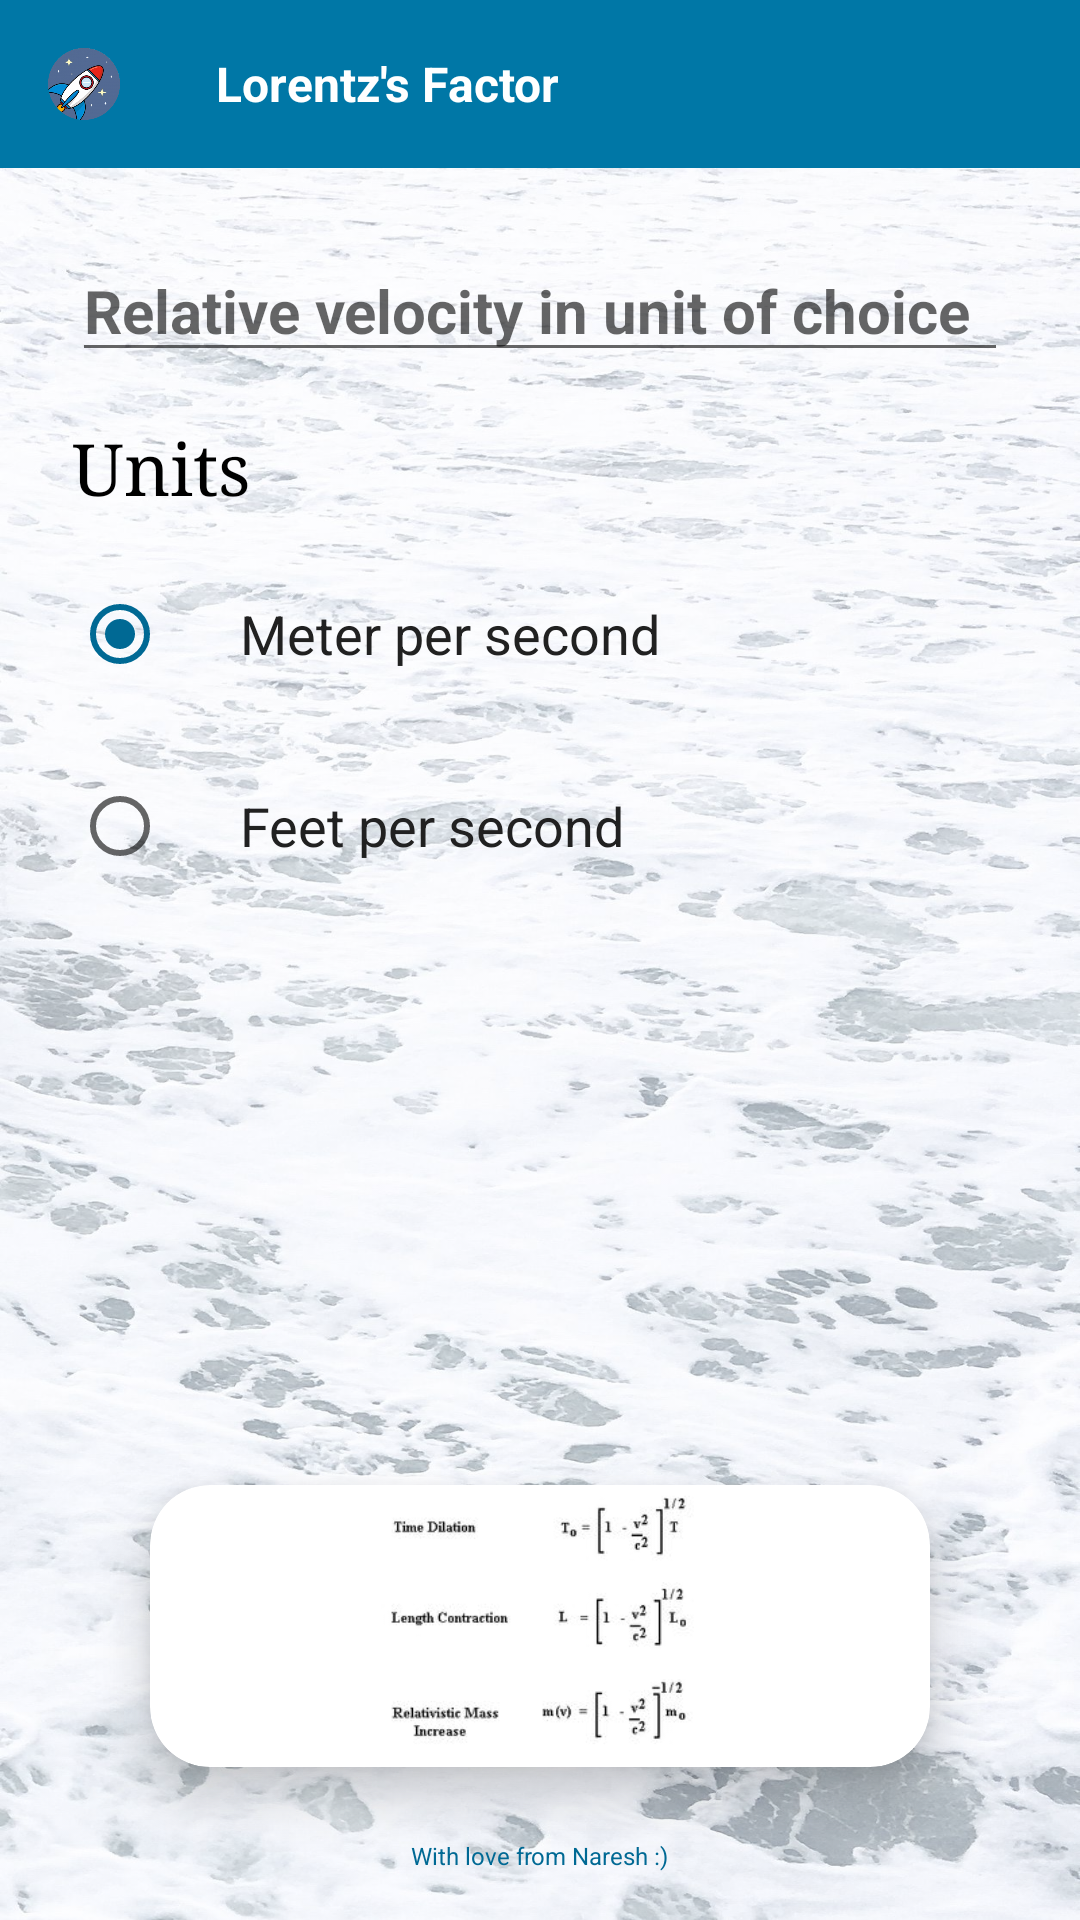

Here is an Android app screen rendered from its layout file. Give the layout XML and the strings, colors and styles it references.
<!-- AndroidManifest.xml: application theme Theme.LorentzFactor -->
<!-- res/layout/activity_main.xml -->
<?xml version="1.0" encoding="utf-8"?>
<LinearLayout
    xmlns:android="http://schemas.android.com/apk/res/android"
    xmlns:app="http://schemas.android.com/apk/res-auto"
    xmlns:tools="http://schemas.android.com/tools"
    android:layout_width="match_parent"
    android:layout_height="match_parent"
    android:orientation="vertical"
    android:background="@drawable/app_background_white_blue"
    android:backgroundTint="#80FFFFFF"
    android:backgroundTintMode="src_over"
    >

    <LinearLayout
        android:layout_width="match_parent"
        android:layout_height="wrap_content"
        >

        <androidx.appcompat.widget.Toolbar
            android:id="@+id/toolbar"
            android:layout_width="match_parent"
            android:layout_height="wrap_content"
            android:background="#0077A6">
            <ImageView
                android:id="@+id/Icon"
                android:layout_width="24dp"
                android:layout_height="24dp"
                android:layout_marginLeft="16dp"
                android:src="@drawable/app_icon_general_relativity_circle_cropped" />

            <TextView
                android:id="@+id/custom_title"
                android:layout_width="wrap_content"
                android:layout_height="wrap_content"
                android:text="Lorentz's Factor"
                android:textColor="@color/white"
                android:textSize="16sp"
                android:textStyle="bold"
                android:paddingLeft="32dp"
                />

        </androidx.appcompat.widget.Toolbar>

    </LinearLayout>
    <LinearLayout
        android:layout_width="match_parent"
        android:layout_height="match_parent"
        android:layout_margin="16dp"
        android:orientation="vertical">
        <EditText
            android:id="@+id/velocity"
            android:layout_width="match_parent"
            android:layout_height="wrap_content"
            android:layout_marginLeft="8dp"
            android:layout_marginRight="8dp"
            android:layout_marginTop="8dp"
            android:layout_marginBottom="16dp"
            android:textStyle="bold"
            android:textColor="@color/black"
            android:textSize="20sp"
            android:hint="@string/relative_velocity_in_unit_of_choice"
            android:inputType="numberDecimal" />

        <TextView
            android:layout_width="wrap_content"
            android:layout_height="wrap_content"
            android:text="Units"
            android:textColor="#000000"
            android:textSize="24sp"
            android:fontFamily="serif"
            android:layout_marginLeft="8dp"
            android:layout_marginBottom="8dp"/>

        <RadioGroup
            android:layout_width="wrap_content"
            android:layout_height="wrap_content"
            android:fontFamily="sans-serif-medium"
            >
            <RadioButton
                android:id="@+id/meter_sec"
                style="@style/RadioButton"
                android:checked="true"
                android:text="@string/meter_per_second" />
            <RadioButton
                android:id="@+id/feet_sec"
                style="@style/RadioButton"
                android:text="@string/feet_per_second" />
        </RadioGroup>


        <TextView
            android:id="@+id/Lorentz_Factor_Value"
            android:layout_width="wrap_content"
            android:layout_height="wrap_content"
            android:text=" "
            android:textSize="28sp"
            android:textColor="#000000"
            android:fontFamily="serif"
            android:layout_marginTop="64dp"
            android:textStyle="bold"
            android:layout_gravity="center_horizontal"
            />

        <TextView
            android:id="@+id/TextAboutTreat"
            android:layout_width="wrap_content"
            android:layout_height="wrap_content"
            android:text=" "
            android:textSize="16sp"
            android:textColor="#000000"
            android:layout_marginBottom="8dp"
            android:layout_marginTop="32dp"
            android:layout_gravity="center_horizontal"
            />

        <androidx.cardview.widget.CardView
            android:layout_width="match_parent"
            android:layout_height="0dp"
            app:cardElevation="10dp"
            app:cardCornerRadius="20dp"
            android:layout_marginLeft="16dp"
            android:layout_marginRight="16dp"
            app:cardBackgroundColor="@color/white"
            app:cardMaxElevation="12dp"
            android:layout_weight="1"
            app:cardPreventCornerOverlap="true"
            app:cardUseCompatPadding="true"
            >

            <ImageView
                android:layout_width="wrap_content"
                android:layout_height="wrap_content"
                android:src="@drawable/relativity_formulas"
                android:layout_gravity="center"
                />
        </androidx.cardview.widget.CardView>
        <TextView
            android:layout_width="wrap_content"
            android:layout_height="wrap_content"
            android:textSize="8dp"
            android:layout_gravity="center_horizontal"
            android:textColor="#006994"
            android:text="With love from Naresh :)"/>
    </LinearLayout>
</LinearLayout>
<!-- resources referenced by this layout -->
<resources>
  <!-- drawable app_background_white_blue: jpg bitmap (drawable-v24, 392372 bytes) -->
  <!-- drawable app_icon_general_relativity_circle_cropped: png bitmap (drawable, 66095 bytes) -->
  <!-- drawable relativity_formulas: jpg bitmap (drawable-v24, 6363 bytes) -->
  <string name="feet_per_second">Feet per second</string>
  <string name="meter_per_second">Meter per second</string>
  <string name="relative_velocity_in_unit_of_choice">Relative velocity in unit of choice</string>
  <style name="RadioButton">
          <item name="android:layout_width">wrap_content</item>
          <item name="android:layout_height">wrap_content</item>
          <item name="android:textColor">#212121</item>
          <item name="android:layout_margin">8dp</item>
          <item name="android:paddingLeft">24dp</item>
          <item name="android:textAppearance">?android:textAppearanceMedium</item>
  
      </style>
  <style name="Theme.LorentzFactor" parent="Theme.MaterialComponents.DayNight.NoActionBar">
          
          <item name="colorPrimary">#0077A6</item>
          <item name="colorPrimaryDark">#006994</item>
          <item name="colorAccent">#006994</item>
          <item name="colorPrimaryVariant">#006791</item>
          <item name="colorOnPrimary">@color/white</item>
          
          <item name="colorSecondary">#006994</item>
          <item name="colorSecondaryVariant">@color/teal_700</item>
          <item name="colorOnSecondary">@color/black</item>
          <item name="android:windowActionBarOverlay">true</item>
          <item name="windowActionBarOverlay">true</item>
          
          <item name="android:statusBarColor" tools:targetApi="l">?attr/colorPrimaryVariant</item>
          
      </style>
  <!-- not gathered from this repository: default colours our renderer supplied (Android Studio template values) -->
  <color name="teal_700">#FF018786</color>
  <color name="black">#FF000000</color>
  <color name="white">#FFFFFFFF</color>
</resources>
